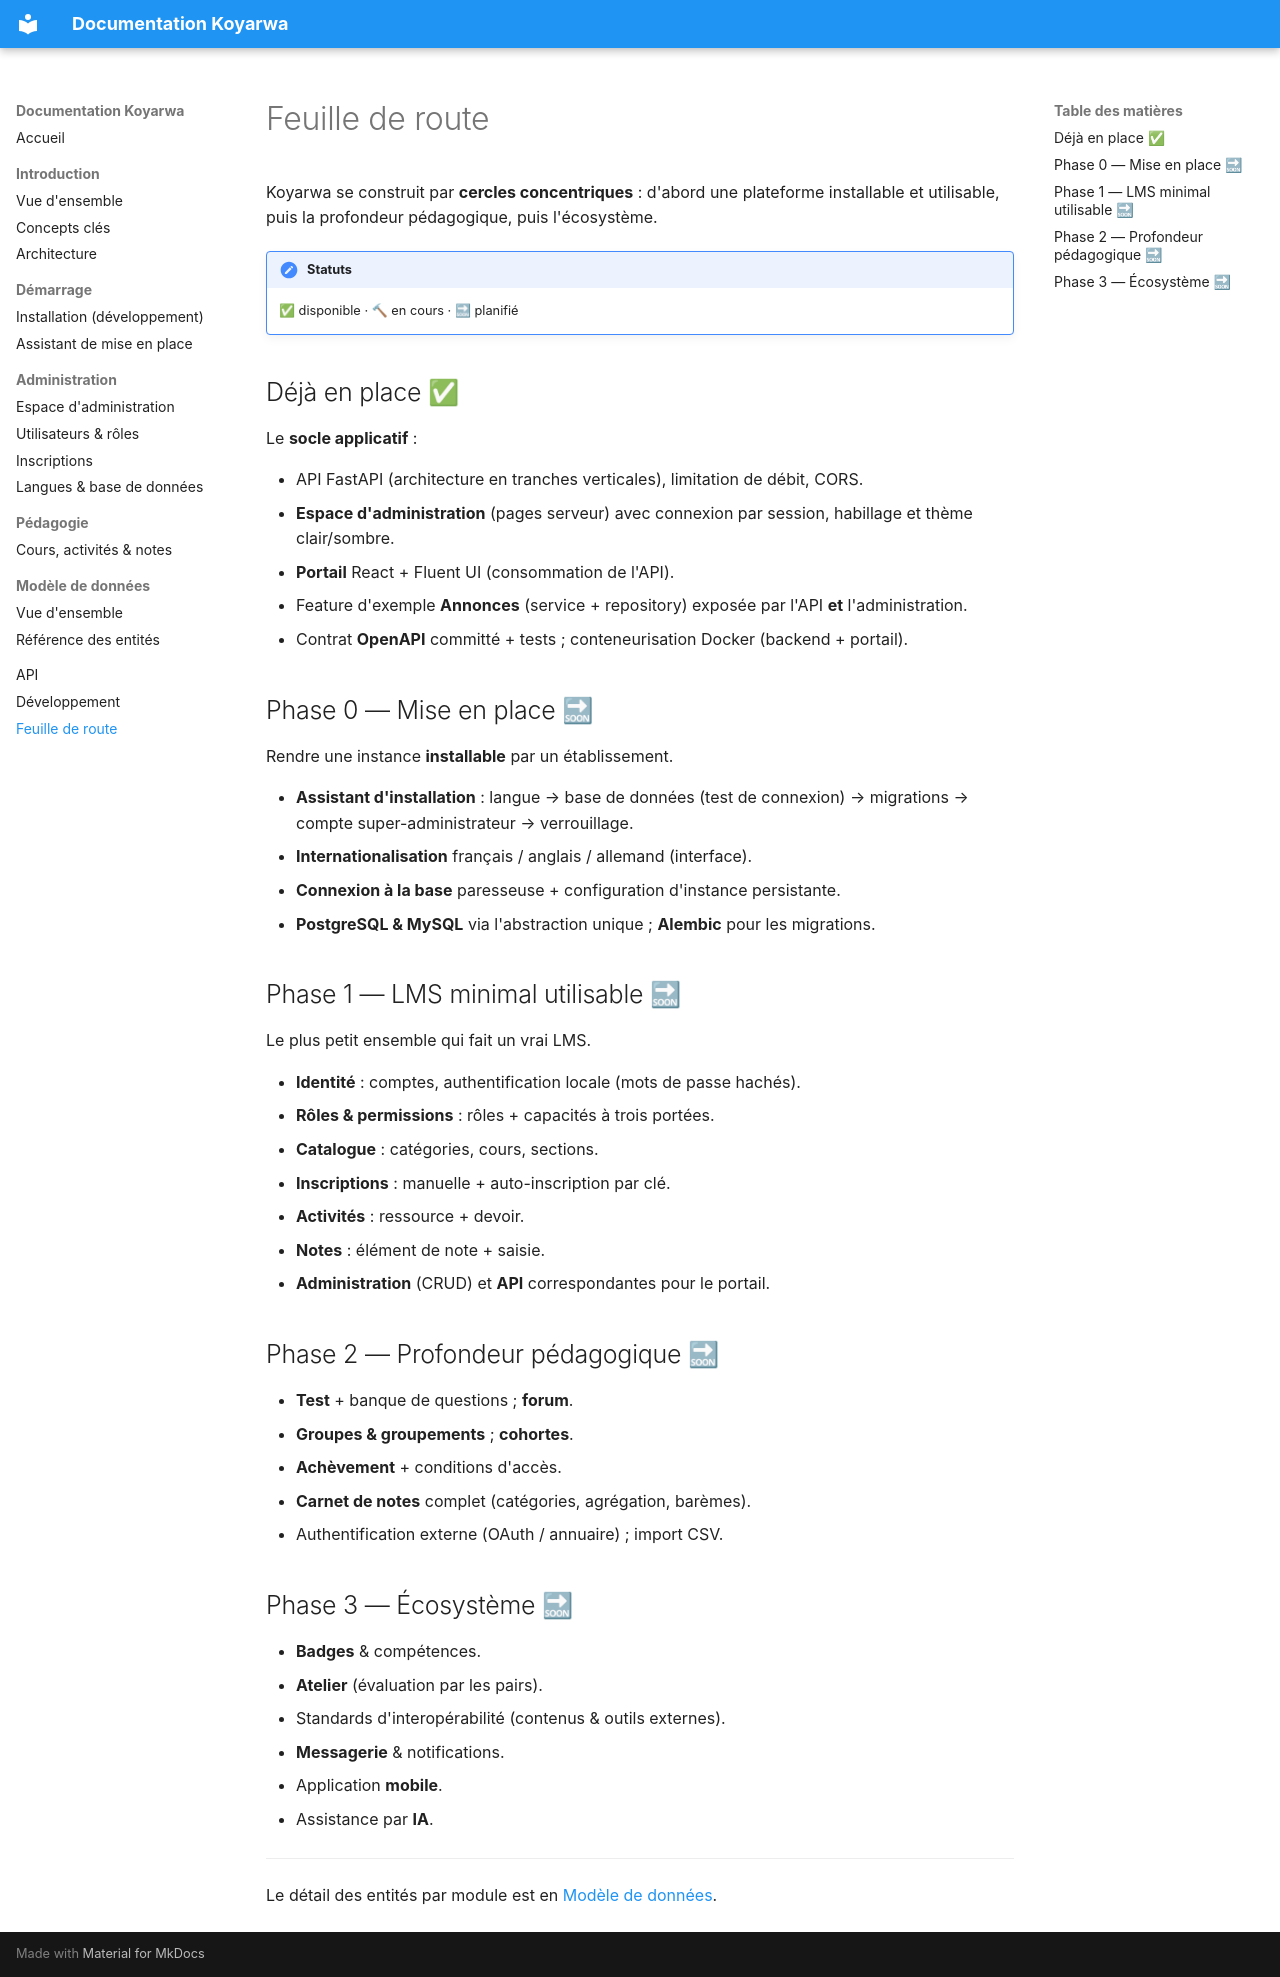

repository: wearedalibi/koyarwa · page: feuille-de-route/index.html · generator: mkdocs

# Feuille de route

Koyarwa se construit par **cercles concentriques** : d'abord une plateforme installable et
utilisable, puis la profondeur pédagogique, puis l'écosystème.

!!! note "Statuts"
    ✅ disponible · 🔨 en cours · 🔜 planifié

## Déjà en place ✅

Le **socle applicatif** :

- API FastAPI (architecture en tranches verticales), limitation de débit, CORS.
- **Espace d'administration** (pages serveur) avec connexion par session, habillage et
  thème clair/sombre.
- **Portail** React + Fluent UI (consommation de l'API).
- Feature d'exemple **Annonces** (service + repository) exposée par l'API **et** l'administration.
- Contrat **OpenAPI** committé + tests ; conteneurisation Docker (backend + portail).

## Phase 0 — Mise en place 🔜

Rendre une instance **installable** par un établissement.

- **Assistant d'installation** : langue → base de données (test de connexion) → migrations
  → compte super-administrateur → verrouillage.
- **Internationalisation** français / anglais / allemand (interface).
- **Connexion à la base** paresseuse + configuration d'instance persistante.
- **PostgreSQL & MySQL** via l'abstraction unique ; **Alembic** pour les migrations.

## Phase 1 — LMS minimal utilisable 🔜

Le plus petit ensemble qui fait un vrai LMS.

- **Identité** : comptes, authentification locale (mots de passe hachés).
- **Rôles & permissions** : rôles + capacités à trois portées.
- **Catalogue** : catégories, cours, sections.
- **Inscriptions** : manuelle + auto-inscription par clé.
- **Activités** : ressource + devoir.
- **Notes** : élément de note + saisie.
- **Administration** (CRUD) et **API** correspondantes pour le portail.

## Phase 2 — Profondeur pédagogique 🔜

- **Test** + banque de questions ; **forum**.
- **Groupes & groupements** ; **cohortes**.
- **Achèvement** + conditions d'accès.
- **Carnet de notes** complet (catégories, agrégation, barèmes).
- Authentification externe (OAuth / annuaire) ; import CSV.

## Phase 3 — Écosystème 🔜

- **Badges** & compétences.
- **Atelier** (évaluation par les pairs).
- Standards d'interopérabilité (contenus & outils externes).
- **Messagerie** & notifications.
- Application **mobile**.
- Assistance par **IA**.

---

Le détail des entités par module est en
[Modèle de données](modele-de-donnees/reference-entites.md).
